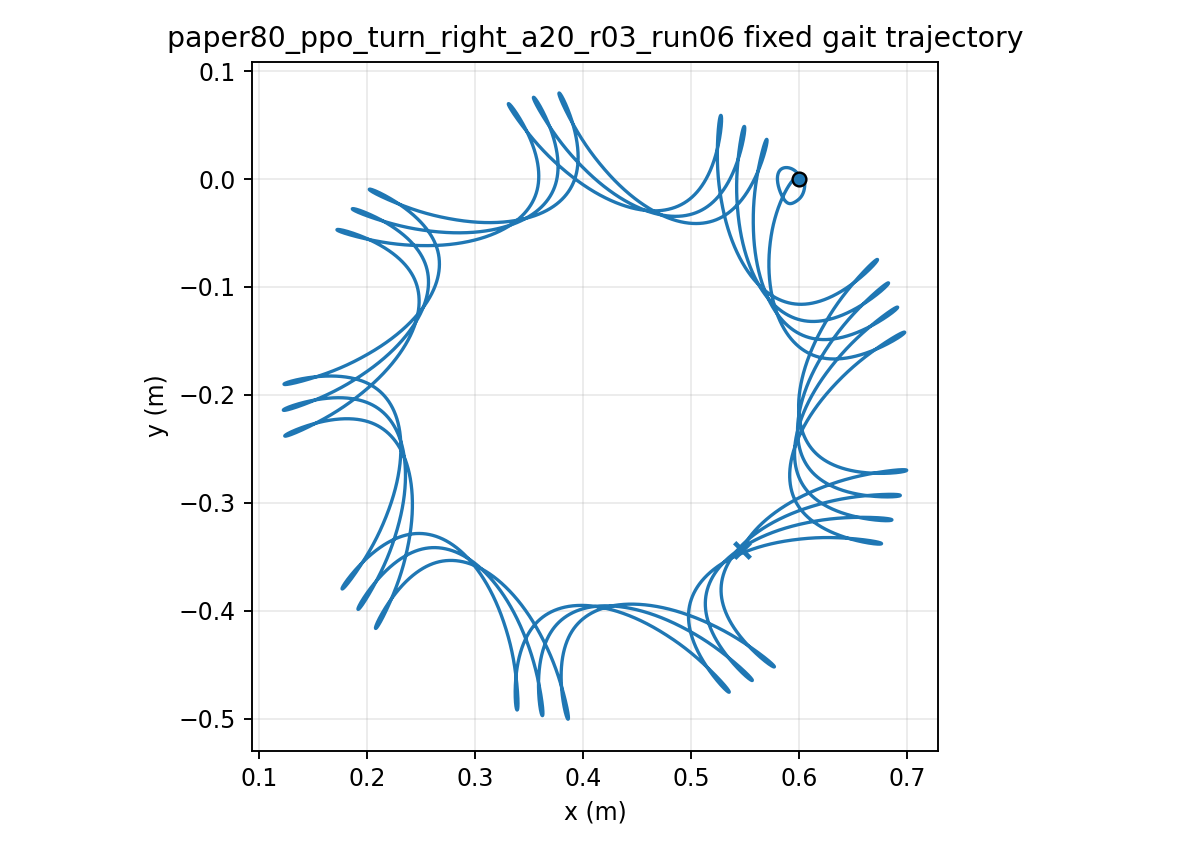

Data behind this chart, as committed beside it:
time, x, y, yaw
1.000000000000000021e-03, 5.999999974406219350e-01, 7.143568544476508464e-06, -1.252198838665056287e-04
2.000000000000000042e-03, 5.999999634333251786e-01, 2.842087381665914236e-05, -4.971680577035635876e-04
3.000000000000000062e-03, 5.999998322255589711e-01, 6.342768802536369321e-05, -1.110555408693482318e-03
4.000000000000000083e-03, 5.999994924677584107e-01, 1.117512340844117880e-04, -1.960445509397359259e-03
5.000000000000000104e-03, 5.999987948979367269e-01, 1.729490566854119393e-04, -3.042230555426008072e-03
6.000000000000000125e-03, 5.999975561756761833e-01, 2.465524993603418480e-04, -4.351605772252808285e-03
7.000000000000000146e-03, 5.999955626262006847e-01, 3.320700696683442921e-04, -5.884542880163414792e-03
8.000000000000000167e-03, 5.999925738692372112e-01, 4.289906890173611487e-04, -7.637263150509754003e-03
9.000000000000001055e-03, 5.999883262893291880e-01, 5.367868371298212260e-04, -9.606210504575865908e-03
1.000000000000000194e-02, 5.999825365384481302e-01, 6.549174807894408978e-04, -1.178802532193782421e-02
1.100000000000000283e-02, 5.999749047247932010e-01, 7.828309160449187232e-04, -1.417951925591425487e-02
1.200000000000000372e-02, 5.999651175410111170e-01, 9.199674140659142019e-04, -1.677765110509395891e-02
1.300000000000000461e-02, 5.999528513724153855e-01, 1.065761624206074121e-03, -1.957946386099705671e-02
1.400000000000000550e-02, 5.999377774051672940e-01, 1.219645040794803403e-03, -2.258175160625860295e-02
1.500000000000000638e-02, 5.999195651310276212e-01, 1.381049361054098590e-03, -2.578114434270136618e-02
1.600000000000000727e-02, 5.998978850100498139e-01, 1.549409781583799273e-03, -2.917431054324699097e-02
1.700000000000000816e-02, 5.998724107972573938e-01, 1.724167525570419190e-03, -3.275794352659944231e-02
1.800000000000000905e-02, 5.998428218873479434e-01, 1.904771831182427988e-03, -3.652875005847013024e-02
1.900000000000000994e-02, 5.998088053870759273e-01, 2.090681860226317745e-03, -4.048344109497799270e-02
2.000000000000001082e-02, 5.997700579454909864e-01, 2.281368421702623106e-03, -4.461872454680743116e-02
2.100000000000001171e-02, 5.997262873490126767e-01, 2.476315514151672392e-03, -4.893129991729406464e-02
2.200000000000001260e-02, 5.996772138901728111e-01, 2.675021691526446865e-03, -5.341785465035724101e-02
2.300000000000001349e-02, 5.996225715203635787e-01, 2.877001258055122968e-03, -5.807506201410615049e-02
2.400000000000001438e-02, 5.995621087981253261e-01, 3.081785298175820920e-03, -6.289958034194793879e-02
2.500000000000001527e-02, 5.994955896453920685e-01, 3.288922548148554004e-03, -6.788805345405471425e-02
2.600000000000001615e-02, 5.994227939247306347e-01, 3.497980116383192506e-03, -7.303711208708248137e-02
2.700000000000001704e-02, 5.993435178509677330e-01, 3.708544059877916244e-03, -7.834337616813769056e-02
2.800000000000001793e-02, 5.992575742507428860e-01, 3.920219824439408196e-03, -8.380345777931630380e-02
2.900000000000001882e-02, 5.991647926834736682e-01, 4.132632556567872317e-03, -8.941396467096478229e-02
3.000000000000001971e-02, 5.990650194370017445e-01, 4.345427295032178172e-03, -9.517150419451629595e-02
3.100000000000002059e-02, 5.989581174108408179e-01, 4.558269050244923015e-03, -1.010726875388296142e-01
3.200000000000002148e-02, 5.988439658994830772e-01, 4.770842779573236658e-03, -1.071141341669989699e-01
3.300000000000002237e-02, 5.987224602876763946e-01, 4.982853266692954808e-03, -1.132924763632968124e-01
3.400000000000002326e-02, 5.985935116689714564e-01, 5.194024913020012235e-03, -1.196043638120256603e-01
3.500000000000002415e-02, 5.984570463981839783e-01, 5.404101449127840517e-03, -1.260464681414291410e-01
3.600000000000002504e-02, 5.983130055877332598e-01, 5.612845573899016838e-03, -1.326154873763385200e-01
3.700000000000002592e-02, 5.981613445571211107e-01, 5.820038528958848545e-03, -1.393081502528541460e-01
3.800000000000002681e-02, 5.980020322441177427e-01, 6.025479615703877023e-03, -1.461212203570590729e-01
3.900000000000002770e-02, 5.978350505855298813e-01, 6.228985661977659571e-03, -1.530515000575432272e-01
4.000000000000002859e-02, 5.976603938747542255e-01, 6.430390445157585511e-03, -1.600958342084115027e-01
4.100000000000002948e-02, 5.974780681026673479e-01, 6.629544078110116700e-03, -1.672511136055009617e-01
4.200000000000003036e-02, 5.972880902877781839e-01, 6.826312364145603606e-03, -1.745142781837974166e-01
4.300000000000003125e-02, 5.970904878009765104e-01, 7.020576126767041902e-03, -1.818823199485805620e-01
4.400000000000003214e-02, 5.968852976896459328e-01, 7.212230519658802130e-03, -1.893522856367024498e-01
4.500000000000003303e-02, 5.966725660053858737e-01, 7.401184322009146666e-03, -1.969212791076815905e-01
4.600000000000003392e-02, 5.964523471390865694e-01, 7.587359223902301331e-03, -2.045864634670366278e-01
4.700000000000003481e-02, 5.962247031666447761e-01, 7.770689106160633131e-03, -2.123450629265485889e-01
4.800000000000003569e-02, 5.959897032081760138e-01, 7.951119318661992175e-03, -2.201943644079866758e-01
4.900000000000003658e-02, 5.957474242603078007e-01, 8.128602116475647232e-03, -2.281316749145241296e-01
5.000000000000003747e-02, 5.954979938052479271e-01, 8.302991692861527717e-03, -2.361526809649042435e-01
5.100000000000003836e-02, 5.952415755044826451e-01, 8.474102324278032228e-03, -2.442516122649332211e-01
5.200000000000003925e-02, 5.949783620946311746e-01, 8.641728202794685121e-03, -2.524228150428119433e-01
5.300000000000004013e-02, 5.947085562012450755e-01, 8.805694819897513792e-03, -2.606607601522199502e-01
5.400000000000004102e-02, 5.944323821284298592e-01, 8.965702527976182612e-03, -2.689589172984455101e-01
5.500000000000004191e-02, 5.941500894420342904e-01, 9.121311013908783849e-03, -2.773081972744554369e-01
5.600000000000004280e-02, 5.938619505433669898e-01, 9.271955643209428555e-03, -2.856991937618640343e-01
5.700000000000004369e-02, 5.935682500345592638e-01, 9.417133896079343813e-03, -2.941227320996016026e-01
5.800000000000004458e-02, 5.932692842607674155e-01, 9.556370557512072761e-03, -3.025698814972166417e-01
5.900000000000004546e-02, 5.929653594866476363e-01, 9.689216929597843642e-03, -3.110319661918337086e-01
6.000000000000004635e-02, 5.926567900802275357e-01, 9.815250025875743578e-03, -3.195005755524567559e-01
... 29,940 more rows
